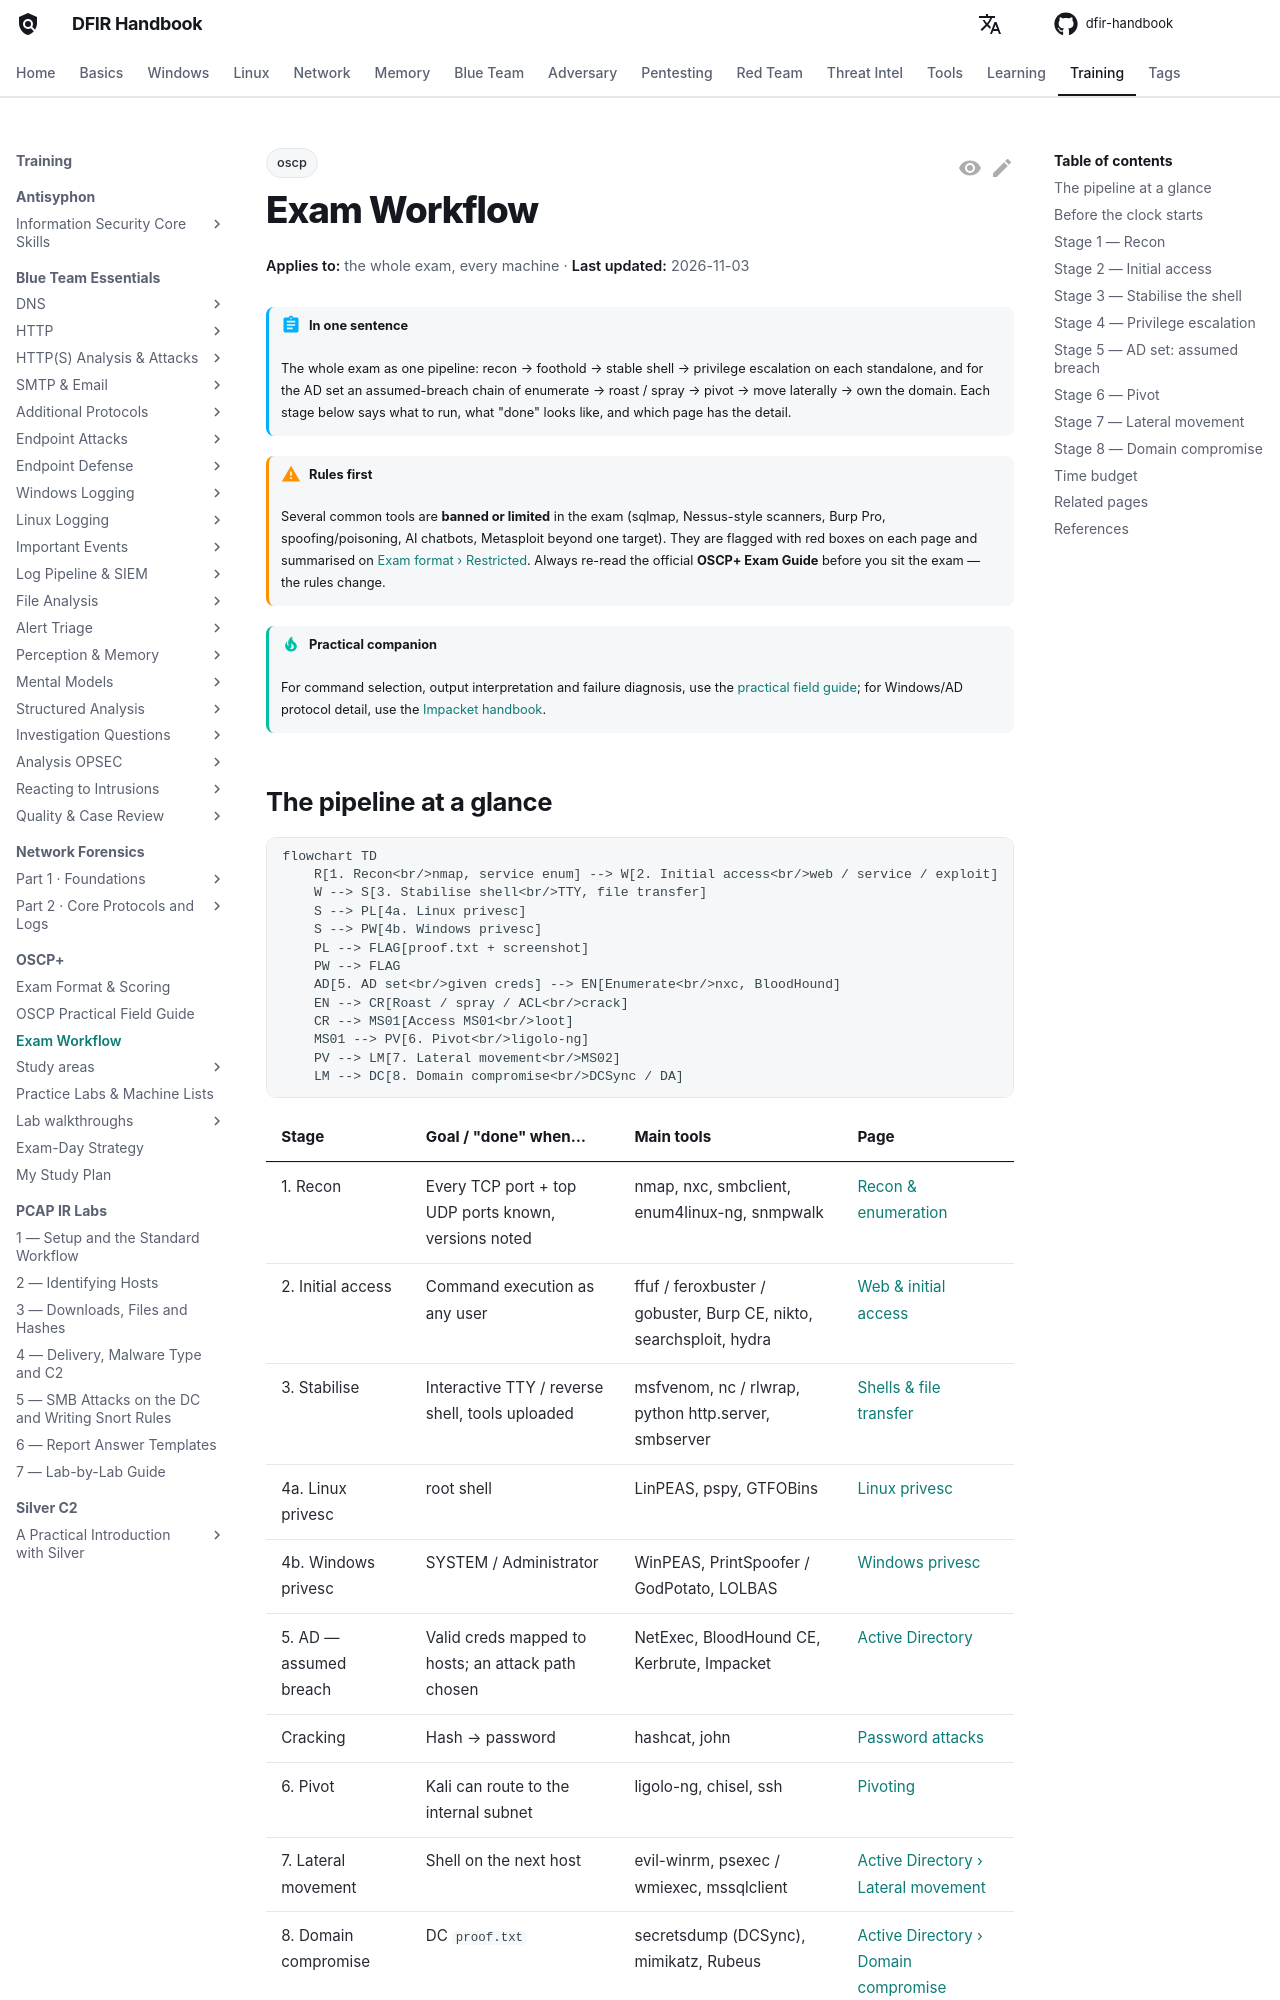

repository: DFIDwiz-sketch/dfir-handbook · page: training/oscp/exam-workflow/index.html · generator: mkdocs

---
title: Exam Workflow
tags:
  - oscp
---

# Exam Workflow { #exam-workflow }

<div class="dfir-meta" markdown>
**Applies to:** the whole exam, every machine · **Last updated:** 2026-11-03
</div>

!!! abstract "In one sentence"
    The whole exam as one pipeline: recon → foothold → stable shell → privilege escalation on each standalone, and for the AD set an assumed-breach chain of enumerate → roast / spray → pivot → move laterally → own the domain. Each stage below says what to run, what "done" looks like, and which page has the detail.

!!! warning "Rules first"
    Several common tools are **banned or limited** in the exam (sqlmap, Nessus-style scanners, Burp Pro, spoofing/poisoning, AI chatbots, Metasploit beyond one target). They are flagged with red boxes on each page and summarised on [Exam format › Restricted](exam-format.md#restricted). Always re-read the official **OSCP+ Exam Guide** before you sit the exam — the rules change.

!!! tip "Practical companion"
    For command selection, output interpretation and failure diagnosis, use the [practical field guide](practical-guide.md#workspace); for Windows/AD protocol detail, use the [Impacket handbook](impacket.md).
